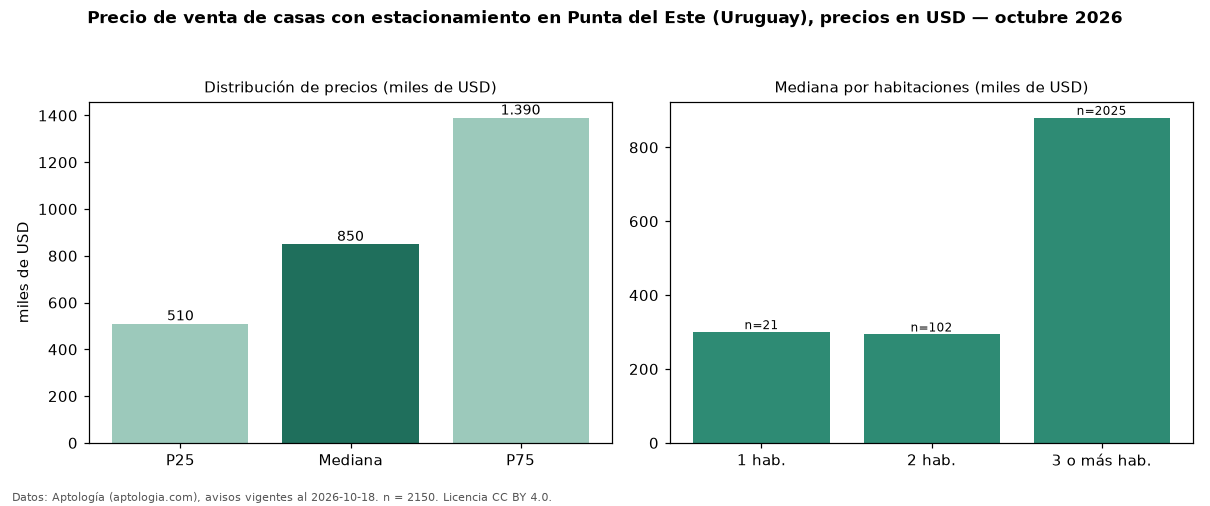

The data file committed next to this chart (first rows):
seccion, metrica, valor, moneda, n
filtro, parq1, con estacionamiento, , 2150
precio, p25, 510000, USD, 2150
precio, mediana, 850000, USD, 2150
precio, p75, 1390000, USD, 2150
precio, minimo, 75000, USD, 2150
precio, maximo, 5000000, USD, 2150
m2, mediana_precio_m2, 2700, USD, 2010
m2, area_mediana_m2, 320.0, m2, 2010
admin, mediana_admin_mes, 525.0, USD, 42
banos, mediana_banos, 3.0, , 
parqueadero, pct_con_parqueadero, 100.0, %, 2150
habitaciones, 1, 300000, USD, 21
habitaciones, 2, 293500, USD, 102
habitaciones, 3+, 880000, USD, 2025
fuente, fecha_datos, 2026-10-18, , 
fuente, atribucion, https://www.aptologia.com/uy/venta/punta…, , 
fuente, licencia, CC BY 4.0, , 
